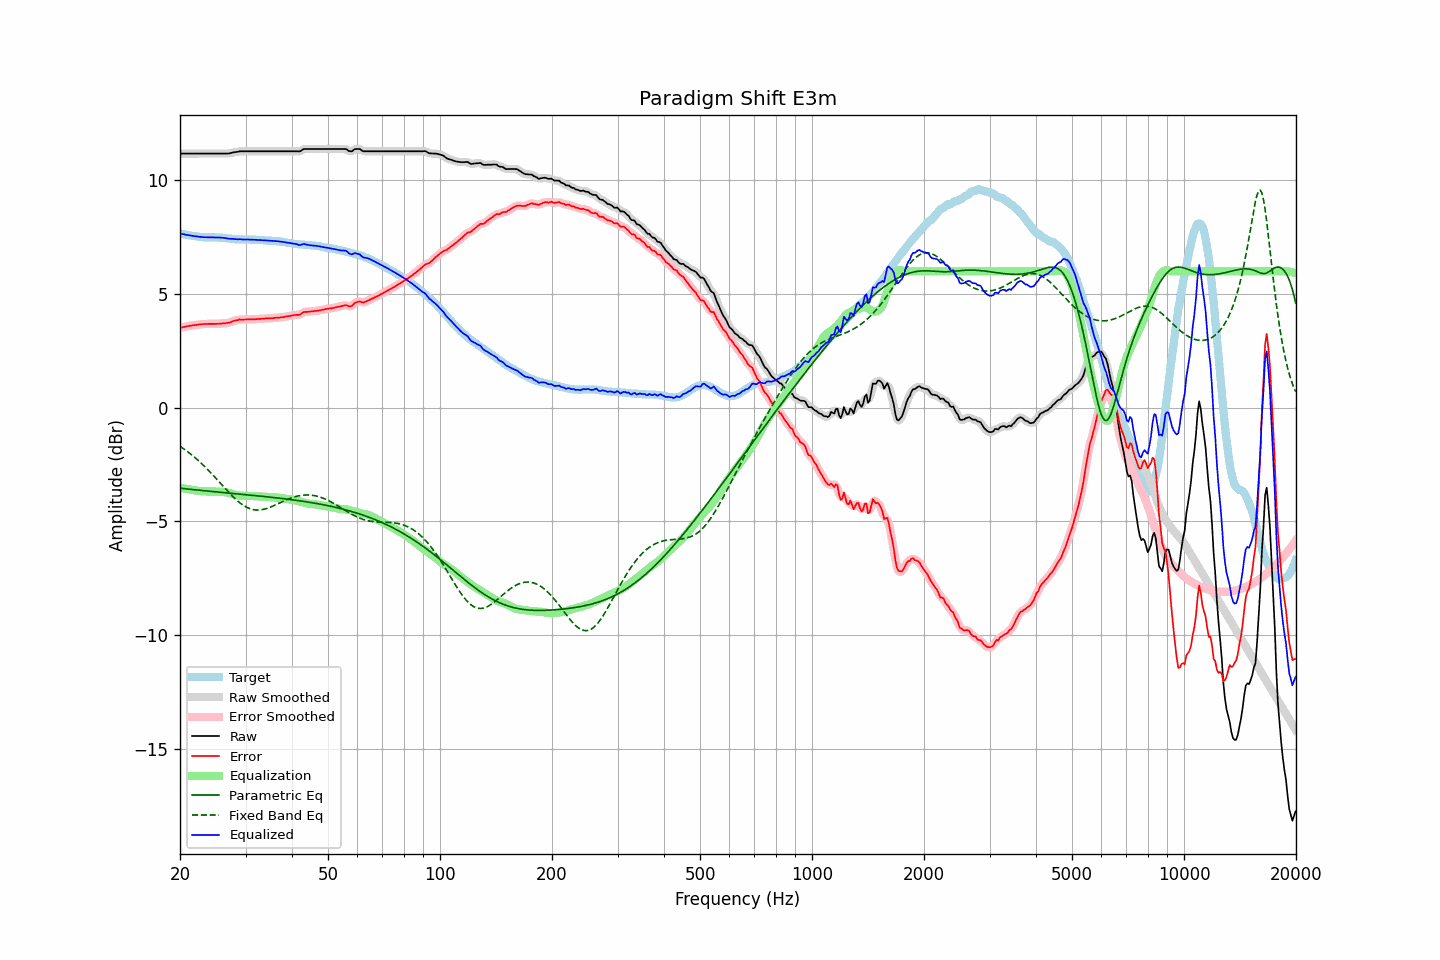

The table this chart was drawn from, first rows:
frequency, raw, error, smoothed, error_smoothed, equalization, parametric_eq, fixed_band_eq, equalized_raw, equalized_smoothed, target
20.00, 11.18, 3.52, 11.18, 3.52, -3.52, -3.54, -1.70, 7.67, 7.67, 7.66
20.20, 11.18, 3.53, 11.18, 3.53, -3.53, -3.55, -1.75, 7.65, 7.65, 7.65
20.40, 11.18, 3.55, 11.18, 3.55, -3.55, -3.56, -1.80, 7.64, 7.64, 7.63
20.61, 11.18, 3.56, 11.18, 3.56, -3.56, -3.57, -1.84, 7.62, 7.62, 7.62
20.81, 11.18, 3.58, 11.18, 3.58, -3.58, -3.57, -1.90, 7.61, 7.61, 7.60
21.02, 11.18, 3.59, 11.18, 3.59, -3.59, -3.58, -1.95, 7.59, 7.59, 7.59
21.23, 11.18, 3.60, 11.18, 3.60, -3.60, -3.59, -2.00, 7.58, 7.58, 7.58
21.44, 11.18, 3.61, 11.18, 3.61, -3.61, -3.60, -2.06, 7.57, 7.57, 7.57
21.66, 11.18, 3.63, 11.18, 3.62, -3.62, -3.60, -2.12, 7.56, 7.56, 7.55
21.87, 11.18, 3.63, 11.18, 3.63, -3.63, -3.61, -2.18, 7.55, 7.55, 7.55
22.09, 11.18, 3.64, 11.18, 3.64, -3.64, -3.62, -2.24, 7.54, 7.54, 7.54
22.31, 11.18, 3.65, 11.18, 3.65, -3.65, -3.63, -2.30, 7.53, 7.53, 7.53
22.54, 11.18, 3.66, 11.18, 3.66, -3.66, -3.63, -2.36, 7.52, 7.52, 7.52
22.76, 11.18, 3.67, 11.18, 3.67, -3.67, -3.64, -2.43, 7.51, 7.51, 7.51
22.99, 11.18, 3.67, 11.18, 3.68, -3.68, -3.65, -2.50, 7.51, 7.51, 7.51
23.22, 11.18, 3.68, 11.18, 3.68, -3.68, -3.65, -2.56, 7.50, 7.50, 7.50
23.45, 11.18, 3.68, 11.18, 3.68, -3.68, -3.66, -2.63, 7.50, 7.50, 7.50
23.69, 11.18, 3.69, 11.18, 3.69, -3.69, -3.67, -2.70, 7.50, 7.50, 7.50
23.92, 11.18, 3.69, 11.18, 3.69, -3.69, -3.67, -2.78, 7.50, 7.50, 7.50
24.16, 11.18, 3.69, 11.18, 3.69, -3.69, -3.68, -2.85, 7.50, 7.50, 7.50
24.40, 11.18, 3.69, 11.18, 3.69, -3.69, -3.69, -2.93, 7.49, 7.49, 7.49
24.65, 11.18, 3.69, 11.18, 3.69, -3.69, -3.70, -3.00, 7.49, 7.49, 7.49
24.89, 11.18, 3.69, 11.18, 3.69, -3.69, -3.70, -3.08, 7.49, 7.49, 7.49
25.14, 11.18, 3.69, 11.18, 3.69, -3.69, -3.71, -3.16, 7.49, 7.49, 7.49
25.39, 11.18, 3.69, 11.18, 3.69, -3.69, -3.72, -3.23, 7.49, 7.49, 7.49
25.65, 11.18, 3.70, 11.18, 3.70, -3.70, -3.72, -3.31, 7.49, 7.49, 7.48
25.91, 11.18, 3.70, 11.18, 3.70, -3.70, -3.73, -3.39, 7.48, 7.48, 7.48
26.16, 11.18, 3.71, 11.18, 3.71, -3.71, -3.74, -3.47, 7.48, 7.48, 7.47
26.43, 11.18, 3.71, 11.18, 3.72, -3.72, -3.74, -3.55, 7.47, 7.46, 7.47
26.69, 11.18, 3.73, 11.18, 3.72, -3.73, -3.75, -3.63, 7.45, 7.45, 7.46
26.96, 11.18, 3.74, 11.18, 3.73, -3.74, -3.76, -3.70, 7.44, 7.44, 7.45
27.23, 11.19, 3.75, 11.20, 3.75, -3.76, -3.76, -3.78, 7.43, 7.43, 7.45
27.50, 11.21, 3.78, 11.21, 3.78, -3.78, -3.77, -3.85, 7.43, 7.43, 7.43
27.77, 11.23, 3.81, 11.23, 3.81, -3.80, -3.78, -3.92, 7.43, 7.43, 7.42
28.05, 11.24, 3.83, 11.24, 3.83, -3.82, -3.78, -3.99, 7.42, 7.42, 7.41
28.33, 11.25, 3.84, 11.25, 3.85, -3.84, -3.79, -4.05, 7.41, 7.42, 7.41
28.62, 11.26, 3.85, 11.27, 3.86, -3.86, -3.80, -4.11, 7.41, 7.41, 7.41
28.90, 11.28, 3.88, 11.28, 3.87, -3.87, -3.80, -4.17, 7.42, 7.41, 7.40
29.19, 11.28, 3.88, 11.28, 3.88, -3.88, -3.81, -4.23, 7.41, 7.41, 7.41
29.48, 11.28, 3.88, 11.28, 3.88, -3.88, -3.82, -4.28, 7.40, 7.40, 7.40
29.78, 11.28, 3.88, 11.28, 3.88, -3.88, -3.82, -4.32, 7.40, 7.40, 7.40
30.08, 11.28, 3.88, 11.28, 3.88, -3.88, -3.83, -4.36, 7.40, 7.40, 7.40
30.38, 11.28, 3.88, 11.28, 3.88, -3.88, -3.84, -4.40, 7.40, 7.40, 7.40
30.68, 11.28, 3.88, 11.28, 3.88, -3.88, -3.84, -4.43, 7.40, 7.40, 7.40
30.99, 11.28, 3.89, 11.28, 3.89, -3.89, -3.85, -4.46, 7.40, 7.40, 7.40
31.30, 11.28, 3.89, 11.28, 3.89, -3.89, -3.86, -4.48, 7.39, 7.39, 7.39
31.61, 11.28, 3.89, 11.28, 3.89, -3.89, -3.86, -4.49, 7.39, 7.39, 7.39
31.93, 11.28, 3.89, 11.28, 3.90, -3.90, -3.87, -4.50, 7.39, 7.39, 7.39
32.24, 11.28, 3.90, 11.28, 3.90, -3.90, -3.88, -4.50, 7.38, 7.38, 7.38
32.57, 11.28, 3.91, 11.28, 3.91, -3.90, -3.88, -4.50, 7.38, 7.38, 7.38
32.89, 11.28, 3.91, 11.28, 3.91, -3.91, -3.89, -4.50, 7.37, 7.37, 7.37
33.22, 11.28, 3.91, 11.28, 3.91, -3.91, -3.90, -4.49, 7.37, 7.37, 7.37
33.55, 11.28, 3.91, 11.28, 3.92, -3.92, -3.91, -4.47, 7.37, 7.37, 7.37
33.89, 11.28, 3.93, 11.28, 3.92, -3.92, -3.91, -4.46, 7.36, 7.36, 7.36
34.23, 11.28, 3.93, 11.28, 3.93, -3.93, -3.92, -4.43, 7.36, 7.36, 7.35
34.57, 11.28, 3.93, 11.28, 3.93, -3.93, -3.93, -4.41, 7.35, 7.35, 7.35
34.92, 11.28, 3.93, 11.28, 3.93, -3.93, -3.94, -4.38, 7.35, 7.35, 7.35
35.27, 11.28, 3.94, 11.28, 3.94, -3.94, -3.94, -4.35, 7.34, 7.34, 7.35
35.62, 11.28, 3.94, 11.28, 3.94, -3.94, -3.95, -4.32, 7.34, 7.34, 7.34
35.97, 11.28, 3.95, 11.28, 3.95, -3.95, -3.96, -4.29, 7.33, 7.33, 7.33
... 635 more rows
